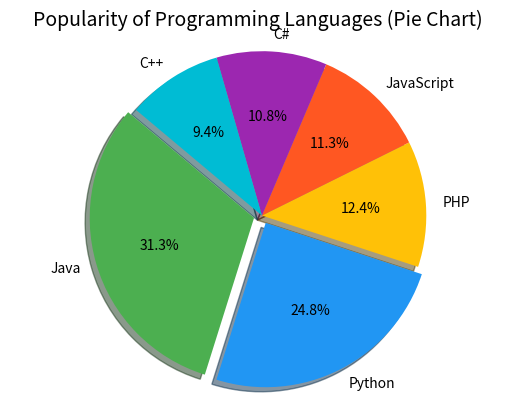

Python code for this plot:
# Problem 10.2: Display a pie chart of programming language popularity

import matplotlib.pyplot as plt

# Sample Data
languages = ['Java', 'Python', 'PHP', 'JavaScript', 'C#', 'C++']
popularity = [22.2, 17.6, 8.8, 8.0, 7.7, 6.7]

# Create a pie chart
plt.pie(popularity,
        labels=languages,
        autopct='%1.1f%%',  # Display percentage with one decimal
        startangle=140,     # Rotate start angle for better visibility
        colors=['#4CAF50', '#2196F3', '#FFC107', '#FF5722', '#9C27B0', '#00BCD4'],
        shadow=True,
        explode=(0.05, 0.05, 0, 0, 0, 0))  # Slightly explode first two slices

# Add title
plt.title('Popularity of Programming Languages (Pie Chart)', fontsize=14)

# Equal aspect ratio ensures pie is drawn as a circle
plt.axis('equal')

# Display the chart
plt.show()
